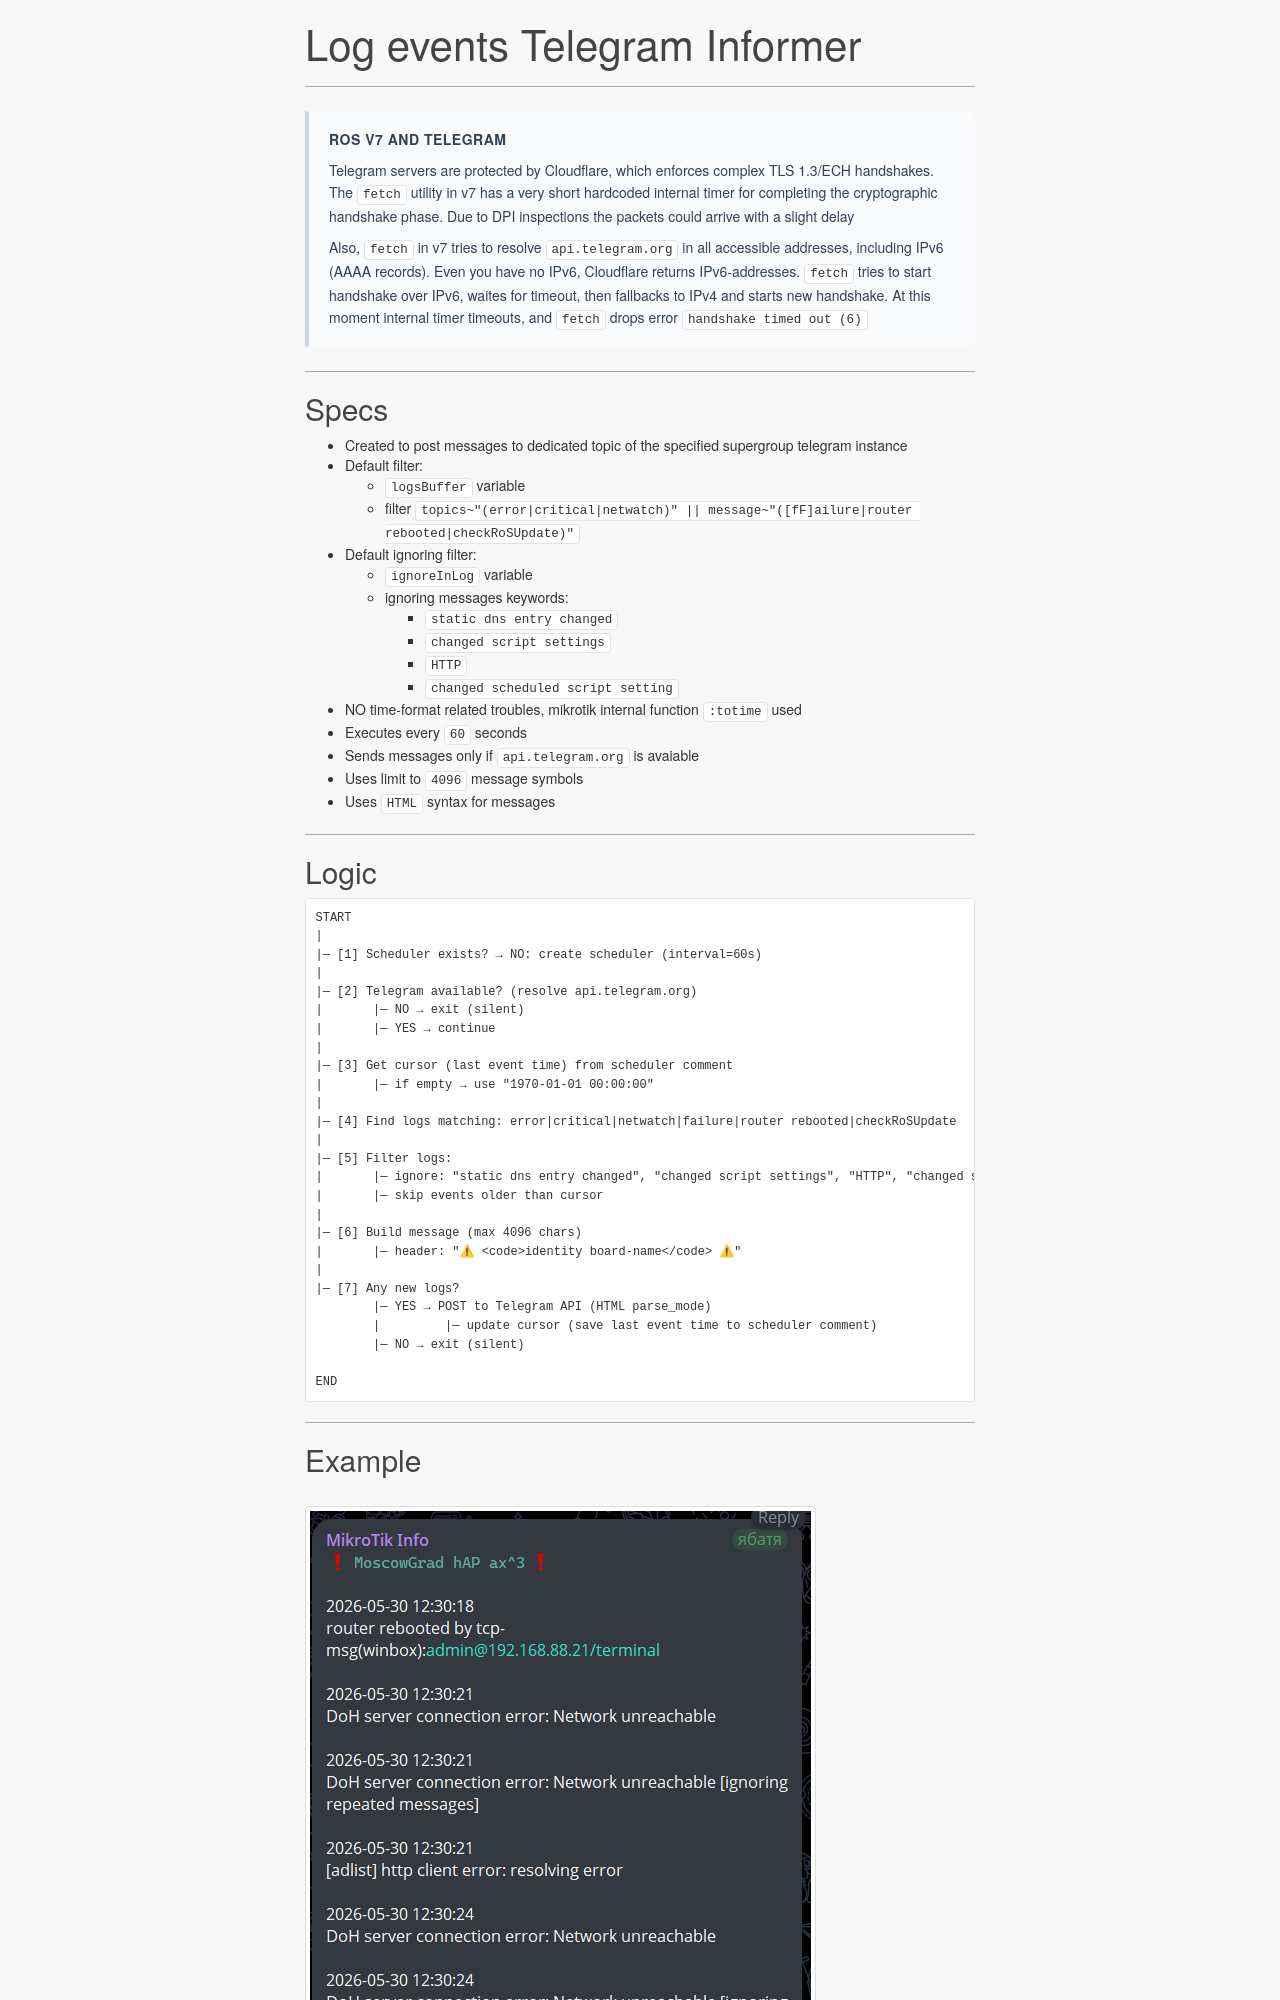

repository: xdenb43/mikrotik-wizardbook · page: scripts/logEventTGInformer/index.html · generator: mkdocs

# Log events Telegram Informer   

---  

!!! attention "RoS v7 and Telegram"  
    Telegram servers are protected by Cloudflare, which enforces complex TLS 1.3/ECH handshakes. The `fetch` utility in v7 has a very short hardcoded internal timer for completing the cryptographic handshake phase. Due to DPI inspections the packets could arrive with a slight delay    
      
    Also, `fetch` in v7 tries to resolve `api.telegram.org` in all accessible addresses, including IPv6 (AAAA records). Even you have no IPv6, Cloudflare returns IPv6-addresses. `fetch` tries to start handshake over IPv6, waites for timeout, then fallbacks to IPv4 and starts new handshake. At this moment internal timer timeouts, and `fetch` drops error `handshake timed out (6)`

---  
## Specs  
- Created to post messages to dedicated topic of the specified supergroup telegram instance  
- Default filter:  
    - `logsBuffer` variable  
    - filter `topics~"(error|critical|netwatch)" || message~"([fF]ailure|router rebooted|checkRoSUpdate)"`  
- Default ignoring filter:
    - `ignoreInLog` variable   
    - ignoring messages keywords: 
        - `static dns entry changed`  
        - `changed script settings`  
        - `HTTP`  
        - `changed scheduled script setting`  
- NO time-format related troubles, mikrotik internal function `:totime` used  
- Executes every `60` seconds
- Sends messages only if `api.telegram.org` is avaiable
- Uses limit to `4096` message symbols
- Uses `HTML` syntax for messages

---  

## Logic  
```text
START
|
|─ [1] Scheduler exists? → NO: create scheduler (interval=60s)
|
|─ [2] Telegram available? (resolve api.telegram.org)
|       |─ NO → exit (silent)
|       |─ YES → continue
|
|─ [3] Get cursor (last event time) from scheduler comment
|       |─ if empty → use "1970-01-01 00:00:00"
|
|─ [4] Find logs matching: error|critical|netwatch|failure|router rebooted|checkRoSUpdate
|
|─ [5] Filter logs:
|       |─ ignore: "static dns entry changed", "changed script settings", "HTTP", "changed scheduled script setting"
|       |─ skip events older than cursor
|
|─ [6] Build message (max 4096 chars)
|       |─ header: "⚠ <code>identity board-name</code> ⚠"
|
|─ [7] Any new logs?
        |─ YES → POST to Telegram API (HTML parse_mode)
        |         |─ update cursor (save last event time to scheduler comment)
        |─ NO → exit (silent)

END
```

---  

## Example  
![notification example](logEventTGInformer.png)  

---  
  
## How To Use
Add as script with name `logEventTGInformer`  
- policy: read, write, test  
- do not require permission: no   
- set your correct values instead of `TOKEN`, `CHATID`, `TOPICID`  

!!! bug "known issue"  
    log text parser failes for keyword `HTTP`  
    so `HTTP` keyword added to ignore filter  

!!! warning "If telegram is blocked"  
    allow MikroTik to access `api.telegram.org` via VPN  
    (well-configured VPN required)
